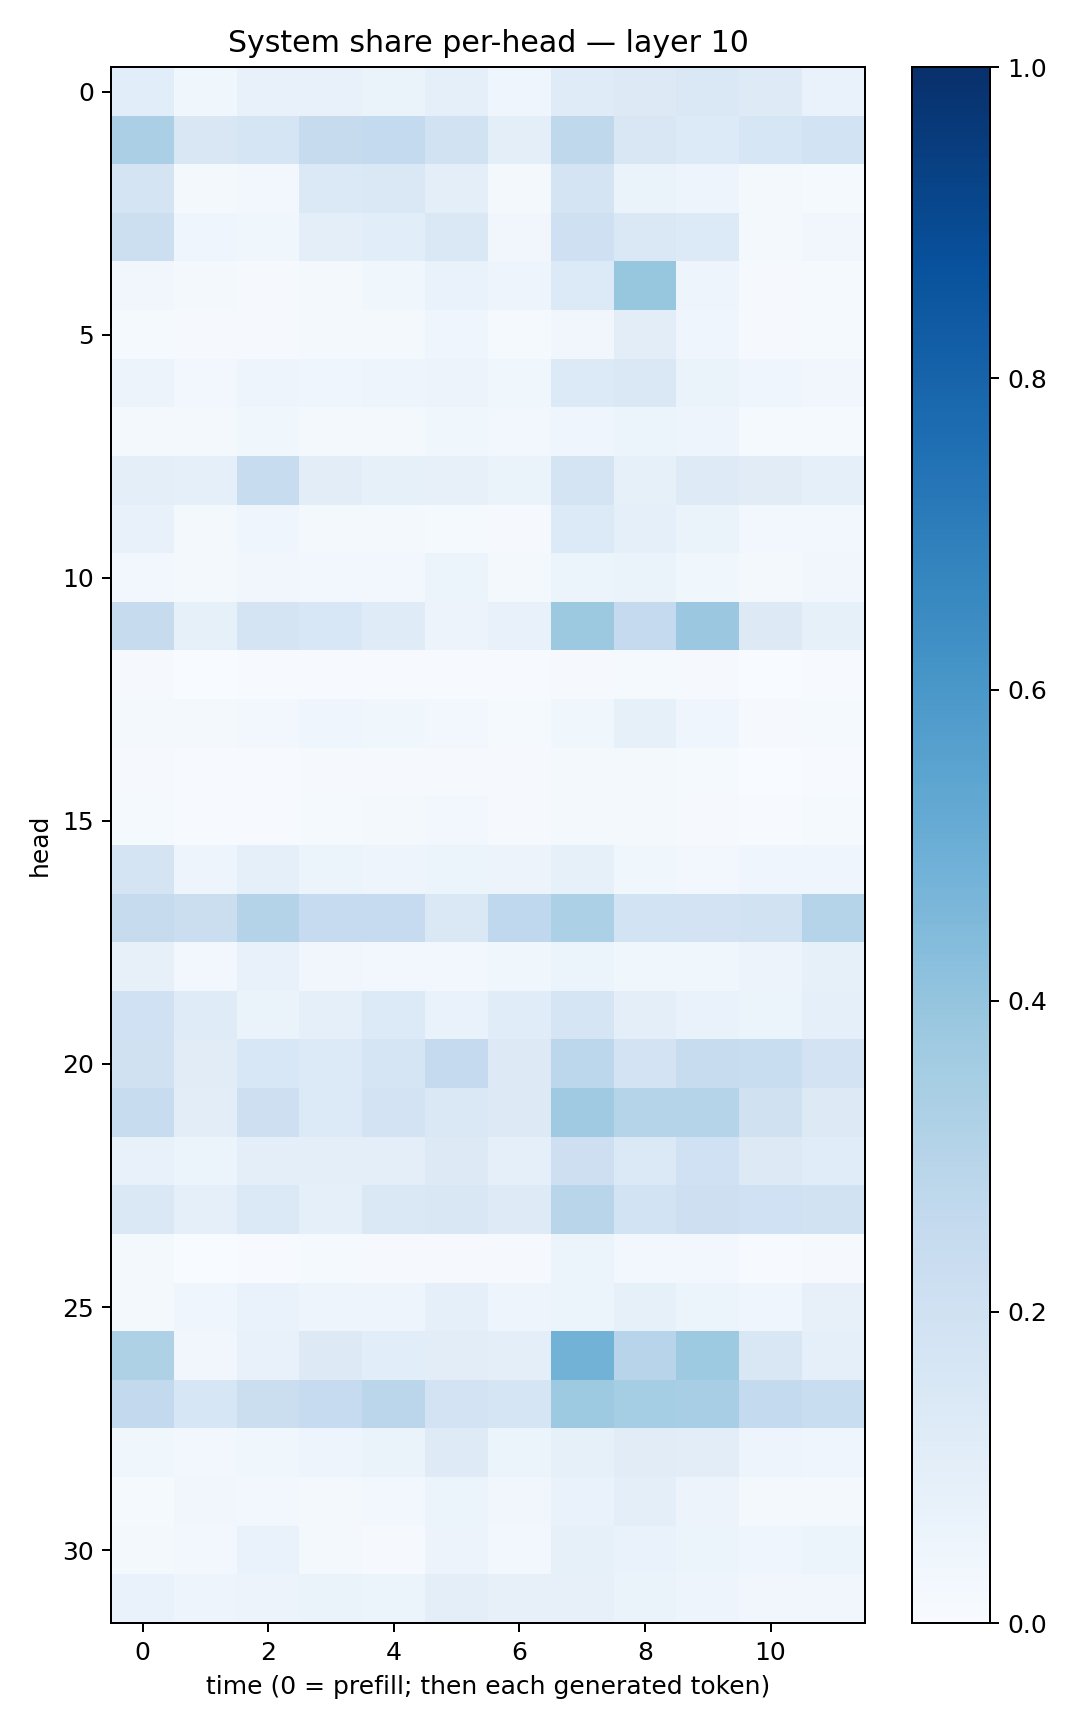

Source data for this figure (header and first rows):
0.1079032, 0.03808005, 0.072399646, 0.071775556, 0.06514661, 0.09333716, 0.046581794, 0.117359206, 0.130032, 0.14245579, 0.12125581, 0.06881942
0.3336, 0.1517, 0.1654, 0.2423, 0.2546, 0.1913, 0.101, 0.2708, 0.1501, 0.1353, 0.1631, 0.1864
0.1779, 0.01891, 0.02785, 0.1384, 0.1442, 0.09887, 0.02216, 0.1752, 0.06312, 0.04906, 0.0165, 0.01342
0.2175, 0.04077, 0.03611, 0.09433, 0.1063, 0.1412, 0.0327, 0.2039, 0.1438, 0.1331, 0.0189, 0.03135
0.0343, 0.01739, 0.01155, 0.01882, 0.0368, 0.06679, 0.0476, 0.1342, 0.3915, 0.04729, 0.01152, 0.01212
0.01411, 0.009456, 0.008842, 0.01784, 0.02014, 0.04233, 0.01561, 0.03159, 0.1018, 0.04339, 0.00847, 0.01301
0.05748, 0.02506, 0.04987, 0.04093, 0.04833, 0.05486, 0.03735, 0.1359, 0.142, 0.06377, 0.03913, 0.03389
0.01633, 0.01978, 0.03558, 0.0199, 0.02163, 0.03525, 0.02519, 0.04665, 0.05121, 0.04783, 0.01323, 0.01217
0.0983, 0.08944, 0.2361, 0.1017, 0.08424, 0.0813, 0.06263, 0.1743, 0.08444, 0.1231, 0.1103, 0.09181
0.07102, 0.01777, 0.03983, 0.02087, 0.01656, 0.01237, 0.009127, 0.136, 0.0889, 0.06633, 0.02503, 0.0309
0.02924, 0.02224, 0.0323, 0.02358, 0.0235, 0.05118, 0.02208, 0.05146, 0.06492, 0.039, 0.01965, 0.03485
0.246, 0.08354, 0.1756, 0.1541, 0.1211, 0.056, 0.07277, 0.3783, 0.2523, 0.38, 0.1308, 0.08382
0.01041, 0.00355, 0.005382, 0.006446, 0.005276, 0.005522, 0.005342, 0.008879, 0.013, 0.008874, 0.003069, 0.007213
0.01766, 0.01864, 0.02764, 0.04155, 0.03676, 0.02359, 0.01465, 0.03559, 0.08477, 0.04658, 0.008487, 0.01241
0.01028, 0.005325, 0.005589, 0.01126, 0.01014, 0.009653, 0.01077, 0.01847, 0.02084, 0.01308, 0.003069, 0.007471
0.01398, 0.006769, 0.007303, 0.01531, 0.01729, 0.02434, 0.0117, 0.01635, 0.01871, 0.01074, 0.006437, 0.01275
0.1777, 0.04727, 0.08889, 0.06022, 0.04983, 0.06086, 0.05696, 0.08245, 0.03747, 0.02891, 0.04623, 0.04268
0.2453, 0.2217, 0.3072, 0.249, 0.2492, 0.1409, 0.2675, 0.332, 0.1847, 0.1819, 0.1904, 0.2986
0.08045, 0.02505, 0.07167, 0.03295, 0.02953, 0.02942, 0.03839, 0.06031, 0.03725, 0.03838, 0.05792, 0.08438
0.2019, 0.1178, 0.06606, 0.0915, 0.1358, 0.06913, 0.1148, 0.1668, 0.09848, 0.06722, 0.05356, 0.09341
0.1978, 0.1123, 0.1557, 0.1341, 0.1667, 0.2522, 0.1264, 0.2803, 0.1813, 0.2377, 0.2314, 0.1799
0.2361, 0.1016, 0.2116, 0.1346, 0.1822, 0.148, 0.1251, 0.3695, 0.3012, 0.3008, 0.1986, 0.1287
0.07151, 0.06082, 0.09876, 0.09796, 0.0951, 0.1321, 0.08707, 0.213, 0.1403, 0.2008, 0.1293, 0.117
0.1467, 0.08856, 0.1385, 0.09034, 0.1439, 0.1519, 0.1228, 0.2905, 0.1842, 0.214, 0.201, 0.1901
0.02125, 0.002476, 0.007607, 0.0118, 0.008235, 0.01009, 0.009452, 0.06055, 0.0243, 0.03041, 0.006782, 0.008279
0.01818, 0.0447, 0.07016, 0.04731, 0.0485, 0.08775, 0.04962, 0.0616, 0.0839, 0.0535, 0.04484, 0.07879
0.3229, 0.03142, 0.0747, 0.1254, 0.1066, 0.1033, 0.09398, 0.4799, 0.2937, 0.3724, 0.1523, 0.08606
0.2594, 0.1604, 0.2219, 0.2475, 0.2823, 0.1815, 0.166, 0.3748, 0.353, 0.3458, 0.255, 0.2342
0.03785, 0.0289, 0.03764, 0.04921, 0.06521, 0.1223, 0.05257, 0.0837, 0.1098, 0.1041, 0.0481, 0.04007
0.01504, 0.03416, 0.0287, 0.02317, 0.02743, 0.05141, 0.0335, 0.06876, 0.09823, 0.05669, 0.01685, 0.01636
0.02138, 0.02588, 0.06768, 0.02312, 0.01166, 0.05501, 0.02801, 0.08377, 0.06869, 0.06153, 0.04665, 0.06013
0.06702, 0.05031, 0.05774, 0.06275, 0.05189, 0.0957, 0.08201, 0.07887, 0.06385, 0.04716, 0.0314, 0.03194
